The GitHub repository Aditya1Jhaveri/Colorectal-Cancer-Tissue-Classification contains a labelled image folder "CRC_NEW_DATASET" with 9 categories: ADI nlm, BACK nlm, DEB nlm, LYM nlm, MUC nlm, MUS nlm, NORM nlm, STR nlm, TUM nlm. Examples follow, each with its label.

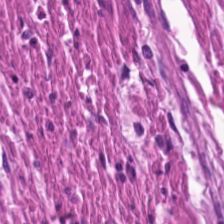
Label: MUS nlm

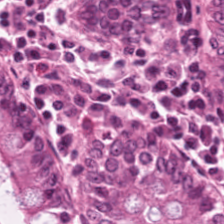
Label: NORM nlm

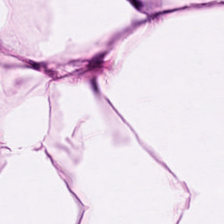
Label: ADI nlm

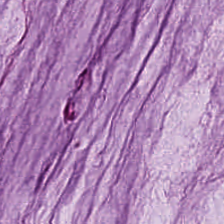
Label: MUC nlm

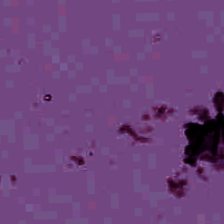
Label: BACK nlm

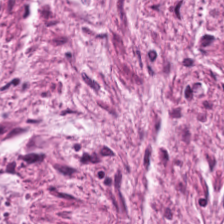
Label: STR nlm
